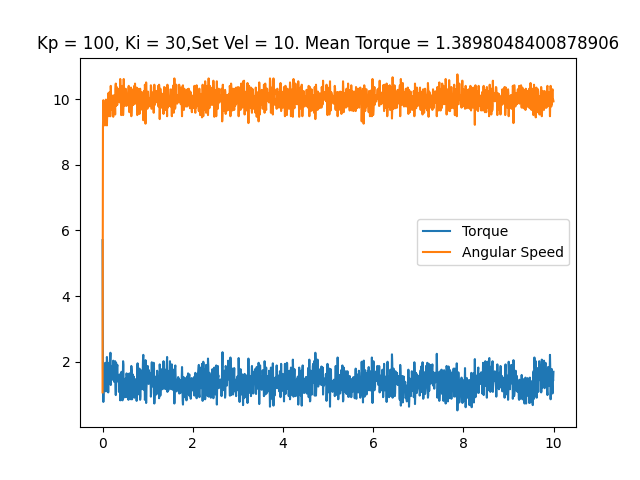

The data file committed next to this chart (first rows):
time, angular speed, torque, linear speed
0.0003483, 1.065, 5.704, 0
0.009314, 9.058, 1.837, 0
0.0181, 9.966, 0.7734, 0
0.0273, 9.39, 1.354, 0
0.03595, 9.442, 1.402, 0
0.04441, 9.529, 1.466, 0
0.05246, 9.198, 1.901, 0
0.06014, 9.25, 1.966, 0
0.06766, 9.634, 1.627, 0
0.07513, 9.983, 1.096, 0
0.08249, 9.844, 1.225, 0
0.08983, 9.774, 1.627, 0
0.0972, 9.198, 2.143, 0
0.1045, 9.599, 1.966, 0
0.1119, 9.966, 1.418, 0
0.1191, 9.913, 1.434, 0
0.1263, 10.18, 1.063, 0
0.1334, 9.966, 1.434, 0
0.1404, 9.477, 1.934, 0
0.1474, 9.529, 1.966, 0
0.1544, 10.21, 1.354, 0
0.1614, 9.966, 1.434, 0
0.1683, 9.477, 2.03, 0
0.1753, 9.477, 2.272, 0
0.1823, 10.4, 1.289, 0
0.1892, 10.02, 1.563, 0
0.1962, 9.669, 1.869, 0
0.203, 9.844, 1.595, 0
0.21, 10.05, 1.611, 0
0.2169, 10.11, 1.45, 0
0.2238, 10.09, 1.579, 0
0.2309, 9.547, 1.869, 0
0.2378, 9.46, 2.03, 0
0.2448, 9.931, 1.917, 0
0.2518, 10.05, 1.644, 0
0.2588, 10.12, 1.386, 0
0.2658, 9.983, 1.45, 0
0.2728, 9.896, 1.869, 0
0.2799, 9.529, 2.014, 0
0.287, 10.3, 1.354, 0
0.294, 10.47, 0.9829, 0
0.301, 9.791, 1.966, 0
0.3079, 9.913, 1.676, 0
0.315, 10.37, 1.386, 0
0.3219, 9.844, 1.837, 0
0.3289, 9.826, 1.901, 0
0.3359, 10.12, 1.466, 0
0.343, 10.04, 1.418, 0
0.3501, 9.966, 1.547, 0
0.3571, 9.966, 1.595, 0
0.3642, 10.31, 1.08, 0
0.3712, 9.913, 1.563, 0
0.3782, 9.966, 1.611, 0
0.3853, 9.896, 1.579, 0
0.3924, 10.61, 0.8218, 0
0.3994, 10.28, 1.192, 0
0.4064, 10.16, 1.273, 0
0.4135, 9.512, 1.611, 0
0.4207, 9.861, 1.692, 0
0.4276, 9.913, 1.563, 0
... 1,348 more rows
